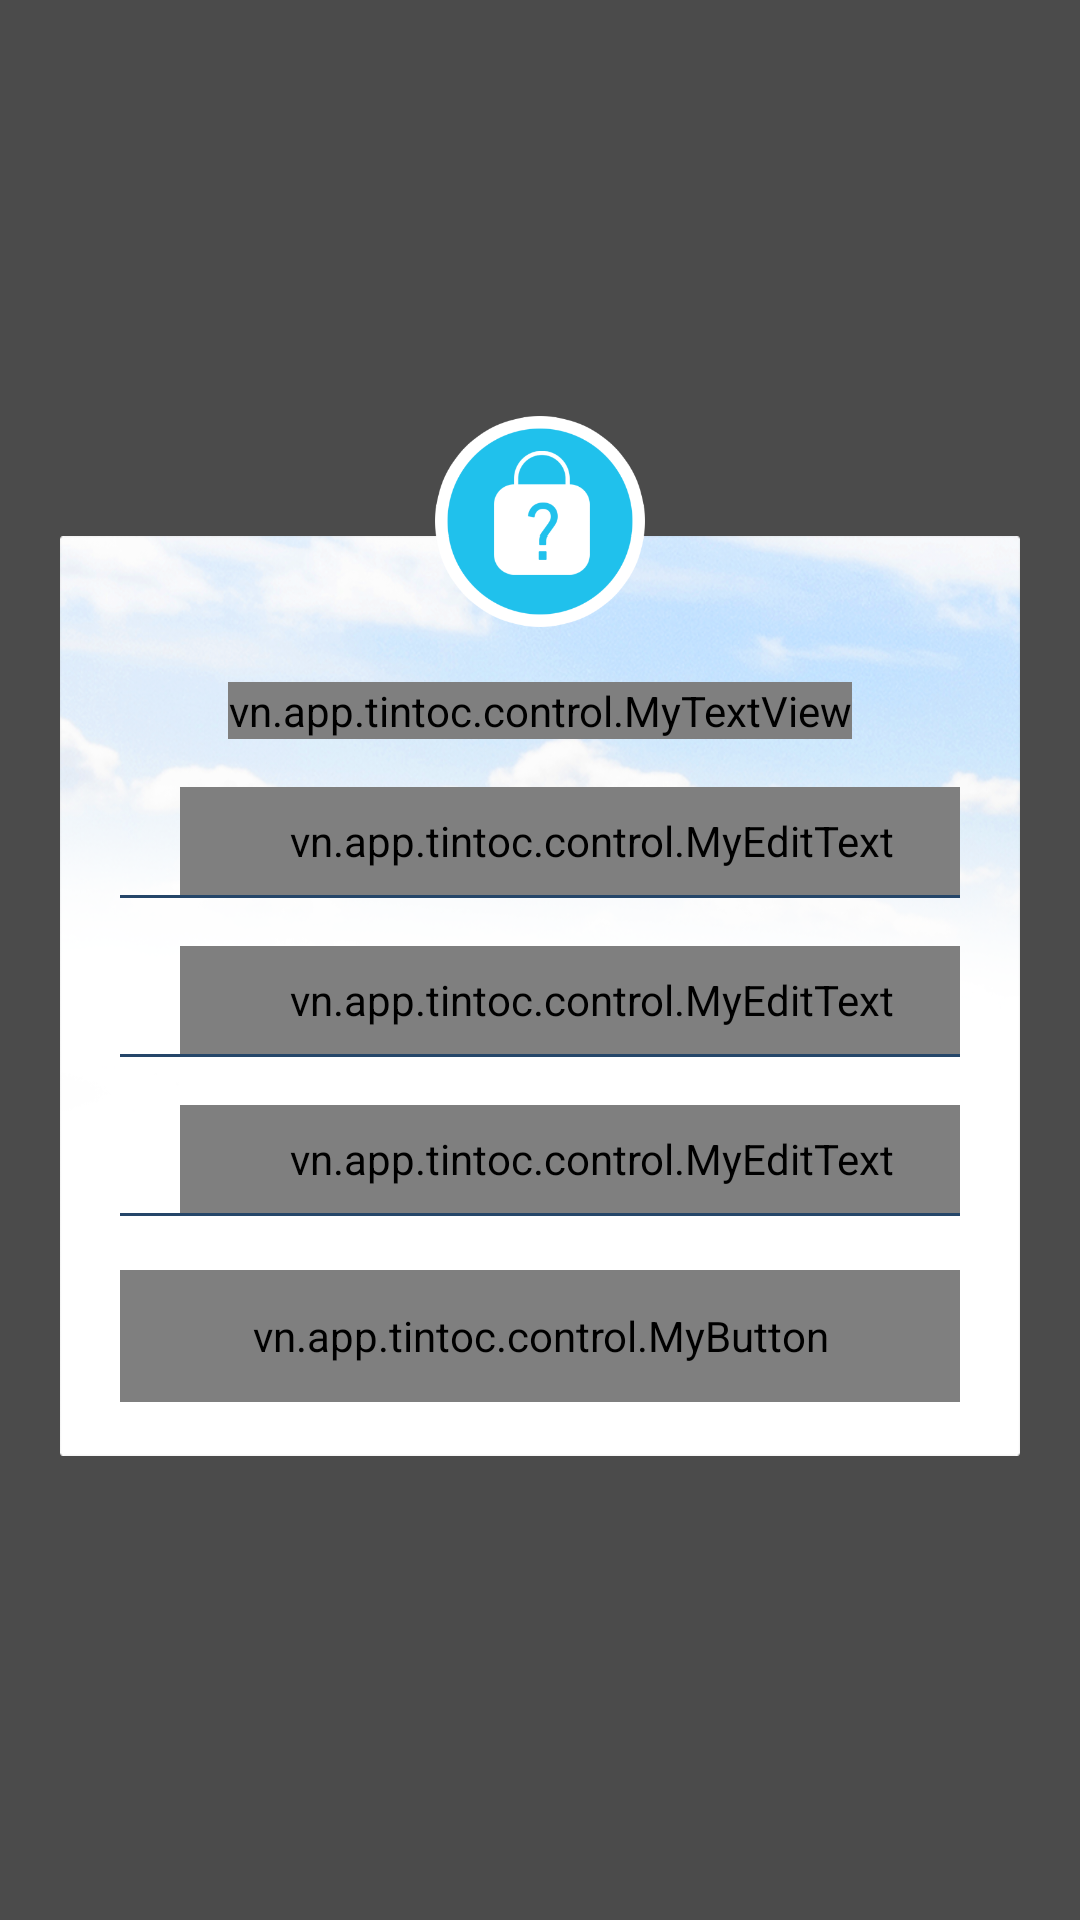

Android layout source for this screen:
<!-- AndroidManifest.xml: application theme AppTheme -->
<!-- res/layout/change_password_dialogfragment.xml -->
<?xml version="1.0" encoding="utf-8"?>
<FrameLayout xmlns:android="http://schemas.android.com/apk/res/android"
    xmlns:app="http://schemas.android.com/apk/res-auto"
    android:layout_width="match_parent"
    android:layout_height="match_parent"
    android:orientation="vertical">

    <FrameLayout
        android:id="@+id/frame_change_pass"
        android:layout_width="match_parent"
        android:layout_height="match_parent"
        android:alpha="0.7"
        android:background="@android:color/black">

    </FrameLayout>

    <LinearLayout
        android:layout_width="match_parent"
        android:layout_height="wrap_content"
        android:layout_gravity="center"
        android:orientation="vertical">

        <LinearLayout
            android:layout_width="match_parent"
            android:layout_height="40dp"
            android:layout_marginLeft="16dp"
            android:layout_marginRight="16dp"
            android:orientation="vertical">

            <ImageView
                android:layout_width="70dp"
                android:layout_height="70dp"
                android:layout_gravity="center_horizontal"
                android:src="@drawable/ic_forgot_pass" />

        </LinearLayout>

        <LinearLayout
            android:layout_width="match_parent"
            android:layout_height="wrap_content"
            android:layout_marginBottom="16dp"
            android:layout_marginLeft="20dp"
            android:layout_marginRight="20dp"
            android:background="@drawable/bg_forgot_pass"
            android:clickable="true"
            android:orientation="vertical"
            android:paddingBottom="18dp"
            android:paddingLeft="20dp"
            android:paddingRight="20dp">

            <ImageView
                android:layout_width="70dp"
                android:layout_height="70dp"
                android:layout_gravity="center_horizontal"
                android:layout_marginTop="-40dp"
                android:src="@drawable/ic_forgot_pass" />

            <ImageView
                android:id="@+id/iv_close"
                android:layout_width="24dp"
                android:layout_height="24dp"
                android:layout_gravity="right"
                android:layout_marginTop="-18dp"
                android:padding="4dp"
                android:src="@drawable/icon_x" />

            <vn.app.tintoc.control.MyTextView
                android:layout_width="wrap_content"
                android:layout_height="wrap_content"
                android:layout_gravity="center_horizontal"
                android:layout_marginTop="12dp"
                android:text="@string/change_pass"
                android:textColor="@color/colorShopInfoOne"
                android:textSize="16sp"
                app:font_family="segoe_bold" />

            <LinearLayout
                android:layout_width="match_parent"
                android:layout_height="wrap_content"
                android:layout_marginTop="16dp"
                android:gravity="center_vertical"
                android:orientation="horizontal">

                <ImageView
                    android:layout_width="@dimen/login_ic_width"
                    android:layout_height="@dimen/login_ic_heigh"
                    android:layout_gravity="center"
                    android:scaleType="centerInside"
                    android:src="@drawable/ic_password" />

                <vn.app.tintoc.control.MyEditText
                    android:id="@+id/edt_old_pass"
                    android:layout_width="match_parent"
                    android:layout_height="36dp"
                    android:background="@android:color/transparent"
                    android:hint="@string/old_pass"
                    android:imeOptions="actionNext"
                    android:inputType="textPassword"
                    android:paddingLeft="14dp"
                    android:textColor="@color/new_color_text"
                    android:textColorHint="@color/password_text"
                    android:textSize="@dimen/login_textsize"
                    app:font_family="segoe_italic" />

            </LinearLayout>

            <View
                android:layout_width="match_parent"
                android:layout_height="1dp"
                android:background="@color/colorShopInfoTwo" />

            <LinearLayout
                android:layout_width="match_parent"
                android:layout_height="wrap_content"
                android:layout_marginTop="16dp"
                android:gravity="center_vertical"
                android:orientation="horizontal">

                <ImageView
                    android:layout_width="@dimen/login_ic_width"
                    android:layout_height="@dimen/login_ic_heigh"
                    android:layout_gravity="center"
                    android:scaleType="centerInside"
                    android:src="@drawable/ic_password" />

                <vn.app.tintoc.control.MyEditText
                    android:id="@+id/edt_new_pass"
                    android:layout_width="match_parent"
                    android:layout_height="36dp"
                    android:background="@android:color/transparent"
                    android:hint="@string/new_pass"
                    android:imeOptions="actionNext"
                    android:inputType="textPassword"
                    android:paddingLeft="14dp"
                    android:textColor="@color/new_color_text"
                    android:textColorHint="@color/password_text"
                    android:textSize="@dimen/login_textsize"
                    app:font_family="segoe_italic" />

            </LinearLayout>

            <View
                android:layout_width="match_parent"
                android:layout_height="1dp"
                android:background="@color/colorShopInfoTwo" />

            <LinearLayout
                android:layout_width="match_parent"
                android:layout_height="wrap_content"
                android:layout_marginTop="16dp"
                android:gravity="center_vertical"
                android:orientation="horizontal">

                <ImageView
                    android:layout_width="@dimen/login_ic_width"
                    android:layout_height="@dimen/login_ic_heigh"
                    android:layout_gravity="center"
                    android:scaleType="centerInside"
                    android:src="@drawable/ic_password" />

                <vn.app.tintoc.control.MyEditText
                    android:id="@+id/edt_re_new_pass"
                    android:layout_width="match_parent"
                    android:layout_height="36dp"
                    android:background="@android:color/transparent"
                    android:hint="@string/re_new_pass"
                    android:imeOptions="actionDone"
                    android:inputType="textPassword"
                    android:paddingLeft="14dp"
                    android:textColor="@color/new_color_text"
                    android:textColorHint="@color/password_text"
                    android:textSize="@dimen/login_textsize"
                    app:font_family="segoe_italic" />

            </LinearLayout>

            <View
                android:layout_width="match_parent"
                android:layout_height="1dp"
                android:background="@color/colorShopInfoTwo" />

            <vn.app.tintoc.control.MyButton
                android:id="@+id/btn_change_pass"
                style="?android:attr/borderlessButtonStyle"
                android:layout_width="match_parent"
                android:layout_height="44dp"
                android:layout_marginTop="18dp"
                android:background="@drawable/new_border_box"
                android:text="@string/change_pass"
                android:textColor="@color/colorTextWhite"
                android:textSize="14sp"
                app:font_family="segoe_semi_bold" />

        </LinearLayout>

    </LinearLayout>

</FrameLayout>
<!-- resources referenced by this layout -->
<resources>
  <color name="colorShopInfoOne">#20c1ec</color>
  <color name="colorShopInfoTwo">#254669</color>
  <color name="colorTextWhite">#FFFFFF</color>
  <color name="new_color_text">#181818</color>
  <color name="password_text">#696969</color>
  <dimen name="login_ic_heigh">20dp</dimen>
  <dimen name="login_ic_width">20dp</dimen>
  <dimen name="login_textsize">12sp</dimen>
  <!-- drawable bg_forgot_pass: png bitmap (drawable-xxxhdpi, 281174 bytes) -->
  <!-- drawable ic_forgot_pass: png bitmap (drawable-xxhdpi, 15555 bytes) -->
  <!-- drawable new_border_box (drawable) -->
  <?xml version="1.0" encoding="utf-8"?>
  <shape xmlns:android="http://schemas.android.com/apk/res/android"
      android:shape="rectangle">
  
  
      <corners android:radius="5dp" />
  
      <solid android:color="@color/colorShopInfoTwo" />
  </shape>
  <string name="change_pass">Đổi mật khẩu</string>
  <string name="new_pass">Mật khẩu mới</string>
  <string name="old_pass">Mật khẩu cũ</string>
  <string name="re_new_pass">Xác nhận mật khẩu mới</string>
  <style name="AppTheme" parent="AppTheme.Base">
          <item name="colorPrimary">@color/colorPrimary</item>
          <item name="colorPrimaryDark">@color/colorPrimaryDark</item>
          <item name="colorAccent">@color/colorAccent</item>
          
          <item name="drawerArrowStyle">@style/MyDrawerArrowToggle</item>
      </style>
  <style name="AppTheme.Base" parent="Theme.AppCompat.Light.NoActionBar" />
  <color name="colorPrimary">#3F51B5</color>
  <color name="colorPrimaryDark">#303F9F</color>
  <color name="colorAccent">#22a5e4</color>
  <style name="MyDrawerArrowToggle" parent="Widget.AppCompat.DrawerArrowToggle">
          <item name="color">@android:color/black</item>
      </style>
</resources>
